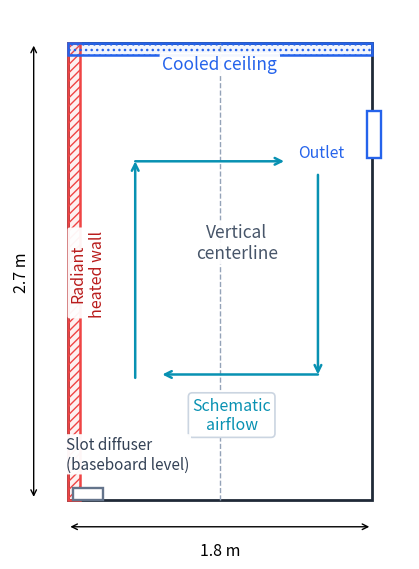

Source code (Python):
"""Generate the room schematic figure as a PNG.

Run from the project root:
    python3 scripts/make_room_schematic.py
"""

from pathlib import Path

import matplotlib

matplotlib.use("Agg")

import matplotlib.pyplot as plt
from matplotlib.figure import Figure
from matplotlib.patches import Rectangle


OUTPUT_DIR = Path("figures")

ROOM_EDGE = "#1F2937"
HEATED_WALL = "#EF4444"
HEATED_WALL_TEXT = "#B91C1C"
COOLED_CEILING = "#2563EB"
DIFFUSER_EDGE = "#64748B"
DIFFUSER_TEXT = "#334155"
CENTERLINE_GUIDE = "#94A3B8"
CENTERLINE_TEXT = "#475569"
FLOW_COLOR = "#0891B2"
CASE_LABEL_TEXT = "#1F2937"
CASE_LABEL_EDGE = "#CBD5E1"


def _box() -> dict[str, object]:
    return {"boxstyle": "round,pad=0.16", "fc": "white", "ec": "none", "alpha": 0.95}


def save_figure(fig: Figure, name: str, png_dpi: int = 300, pad_inches: float = 0.02) -> None:
    OUTPUT_DIR.mkdir(exist_ok=True)
    for extension in ("png", "pdf"):
        output_file = OUTPUT_DIR / f"{name}.{extension}"
        save_kwargs = {
            "bbox_inches": "tight",
            "pad_inches": pad_inches,
            "facecolor": "white",
        }
        if extension == "png":
            save_kwargs["dpi"] = png_dpi
        fig.savefig(output_file, **save_kwargs)
        print(f"Wrote {output_file}")
    plt.close(fig)


def plot_room_schematic() -> None:
    fig, ax = plt.subplots(figsize=(5.2, 6.9))
    fig.patch.set_facecolor("white")
    ax.set_facecolor("white")
    ax.set_xlim(-0.34, 2.02)
    ax.set_ylim(-0.24, 2.9)
    ax.set_aspect("equal")
    ax.axis("off")

    ax.add_patch(Rectangle((0, 0), 1.8, 2.7, fill=False, ec=ROOM_EDGE, lw=2.0))
    ax.add_patch(
        Rectangle(
            (0.0, 0.0),
            0.075,
            2.7,
            facecolor=(239 / 255, 68 / 255, 68 / 255, 0.08),
            ec=HEATED_WALL,
            lw=1.8,
            hatch="////",
        )
    )
    ax.add_patch(
        Rectangle(
            (0.0, 2.63),
            1.8,
            0.07,
            facecolor=(37 / 255, 99 / 255, 235 / 255, 0.06),
            ec=COOLED_CEILING,
            lw=1.8,
            hatch="...",
        )
    )

    ax.add_patch(Rectangle((1.77, 2.02), 0.08, 0.28, facecolor="white", ec=COOLED_CEILING, lw=1.7))
    ax.add_patch(Rectangle((0.03, 0.00), 0.18, 0.07, facecolor="white", ec=DIFFUSER_EDGE, lw=1.7))
    ax.plot([0.9, 0.9], [0.0, 2.7], linestyle="--", color=CENTERLINE_GUIDE, lw=1.0)

    arrow_style = {
        "arrowstyle": "->",
        "color": FLOW_COLOR,
        "lw": 1.8,
        "mutation_scale": 12,
        "shrinkA": 0,
        "shrinkB": 0,
    }
    ax.annotate("", xy=(0.40, 2.00), xytext=(0.40, 0.72), arrowprops=arrow_style)
    ax.annotate("", xy=(1.28, 2.00), xytext=(0.40, 2.00), arrowprops=arrow_style)
    ax.annotate("", xy=(1.48, 0.74), xytext=(1.48, 1.92), arrowprops=arrow_style)
    ax.annotate("", xy=(0.56, 0.74), xytext=(1.48, 0.74), arrowprops=arrow_style)

    ax.text(
        0.97,
        0.50,
        "Schematic\nairflow",
        fontsize=11.5,
        color=FLOW_COLOR,
        ha="center",
        va="center",
        bbox=dict(
            boxstyle="round,pad=0.25",
            fc="white",
            ec="#CBD5E1",
            lw=1.2,
        ),
    )

    ax.text(0.90, 2.52, "Cooled ceiling", ha="center", va="bottom", fontsize=12.5, color=COOLED_CEILING, bbox=_box())
    ax.text(1.50, 2.05, "Outlet", ha="center", va="center", fontsize=11.3, color=COOLED_CEILING, bbox=_box())
    ax.text(
        0.12,
        1.34,
        "Radiant\nheated wall",
        ha="center",
        va="center",
        rotation=90,
        fontsize=11.5,
        color=HEATED_WALL_TEXT,
        bbox={"boxstyle": "round,pad=0.12", "fc": "white", "ec": "none", "alpha": 0.95},
    )
    ax.text(1.00, 1.52, "Vertical\ncenterline", ha="center", va="center", fontsize=12.5, color=CENTERLINE_TEXT, bbox=_box())
    ax.text(
        -0.01,
        0.16,
        "Slot diffuser\n(baseboard level)",
        ha="left",
        va="bottom",
        fontsize=11.0,
        color=DIFFUSER_TEXT,
        bbox={"boxstyle": "round,pad=0.12", "fc": "white", "ec": "none", "alpha": 0.96},
    )

    ax.annotate(
        "",
        xy=(-0.20, 2.7),
        xytext=(-0.20, 0.0),
        arrowprops={"arrowstyle": "<->", "color": "black", "lw": 1.0, "mutation_scale": 10},
    )
    ax.text(-0.27, 1.35, "2.7 m", rotation=90, ha="center", va="center", fontsize=11.5, color="black")
    ax.annotate(
        "",
        xy=(1.8, -0.16),
        xytext=(0.0, -0.16),
        arrowprops={"arrowstyle": "<->", "color": "black", "lw": 1.0, "mutation_scale": 10},
    )
    ax.text(0.90, -0.25, "1.8 m", ha="center", va="top", fontsize=11.5, color="black")

    save_figure(fig, "room_schematic", png_dpi=240, pad_inches=0.02)


def main() -> None:
    plot_room_schematic()


if __name__ == "__main__":
    main()
